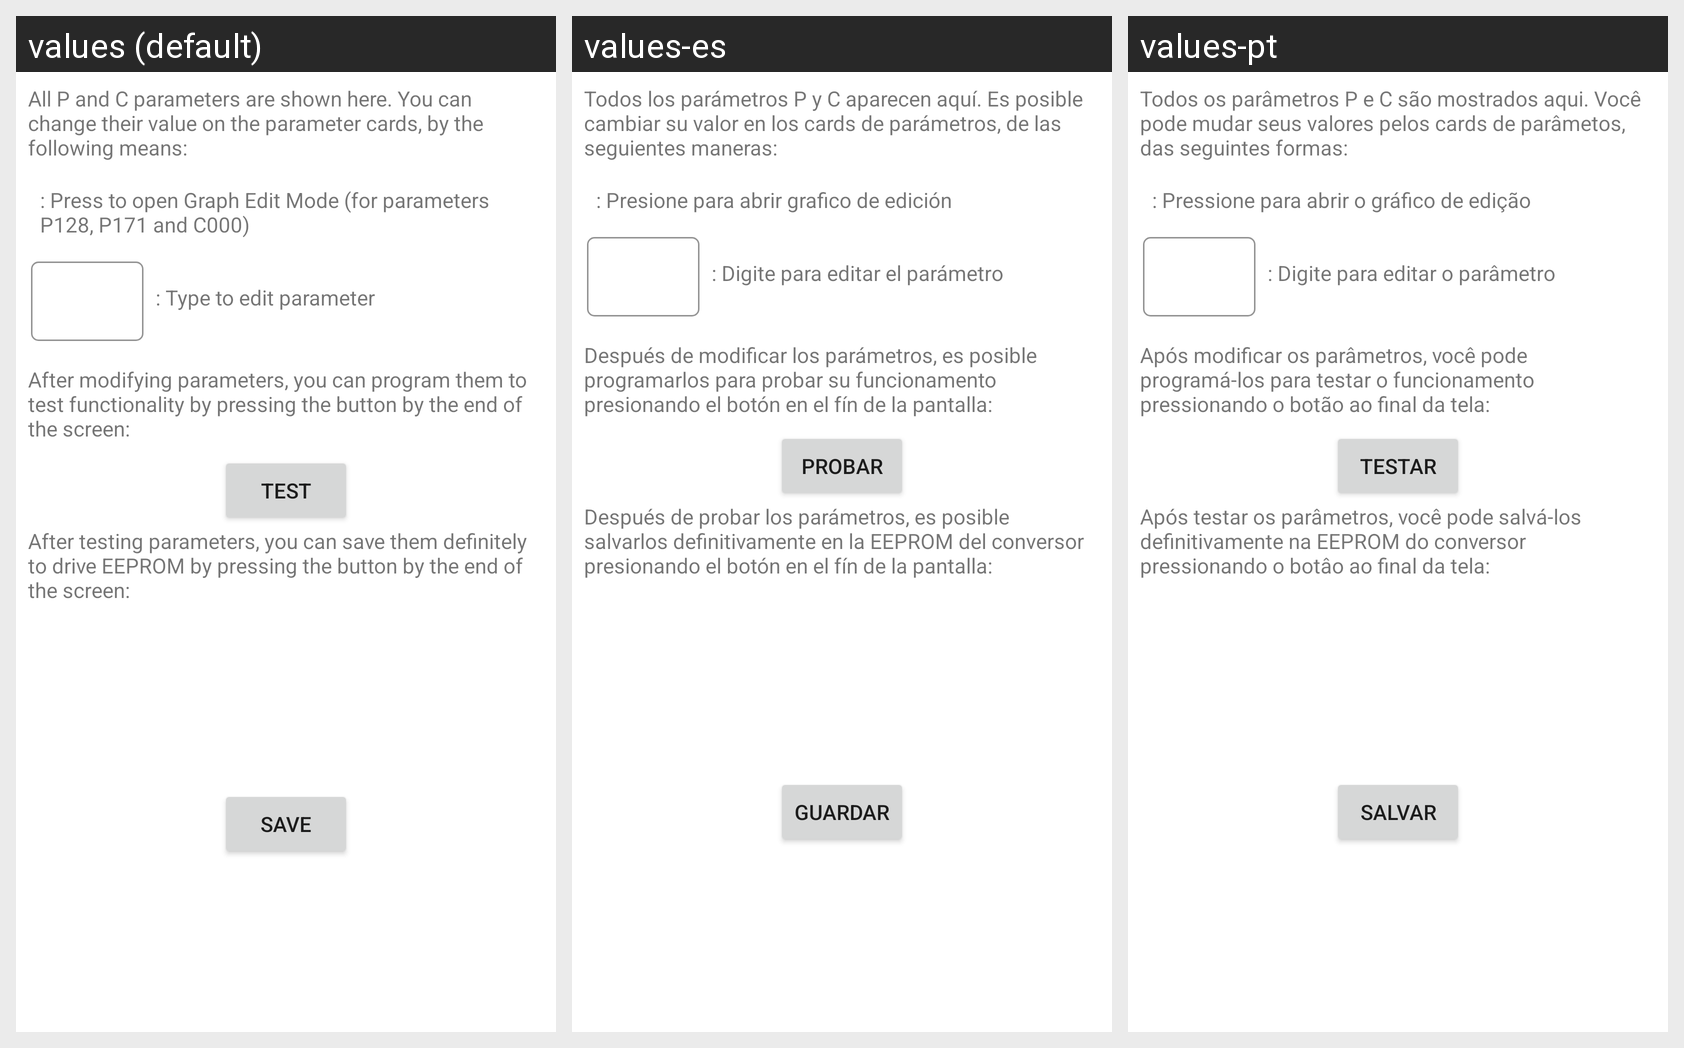

Strings drawn on this Android screen and how each of the app's shown locales translates them:
Android screen res/layout/dialog_home_help.xml rendered under 3 locales, left to right: values (default), values-es, values-pt. Device: Nexus 5 (rendered at 1080×1920; each locale shown at half size, 540×960, under a caption strip naming it); theme AppTheme.
Strings drawn on this screen, with the default value and each locale's value (text and hints the layout hard-codes, and strings that could not be matched under every locale, appear in the picture but are not listed):

dialog_home_help_text1
  values: All P and C parameters are shown here. You can change their value on the parameter cards, by the following means:
  values-es: Todos los parámetros P y C aparecen aquí. Es posible cambiar su valor en los cards de parámetros, de las seguientes maneras:
  values-pt: Todos os parâmetros P e C são mostrados aqui. Você pode mudar seus valores pelos cards de parâmetos, das seguintes formas:

dialog_home_help_graph
  values: : Press to open Graph Edit Mode (for parameters P128, P171 and C000)
  values-es: : Presione para abrir grafico de edición
  values-pt: : Pressione para abrir o gráfico de edição

dialog_home_help_edit
  values: : Type to edit parameter
  values-es: : Digite para editar el parámetro
  values-pt: : Digite para editar o parâmetro

dialog_home_help_program
  values: After modifying parameters, you can program them to test functionality by pressing the button by the end of the screen:
  values-es: Después de modificar los parámetros, es posible programarlos para probar su funcionamento presionando el botón en el fín de la pantalla:
  values-pt: Após modificar os parâmetros, você pode programá-los para testar o funcionamento pressionando o botão ao final da tela:

program_button
  values: Test
  values-es: Probar
  values-pt: Testar

dialog_home_help_save
  values: After testing parameters, you can save them definitely to drive EEPROM by pressing the button by the end of the screen:
  values-es: Después de probar los parámetros, es posible salvarlos definitivamente en la EEPROM del conversor presionando el botón en el fín de la pantalla:
  values-pt: Após testar os parâmetros, você pode salvá-los definitivamente na EEPROM do conversor pressionando o botâo ao final da tela:

save_button
  values: Save
  values-es: Guardar
  values-pt: Salvar
